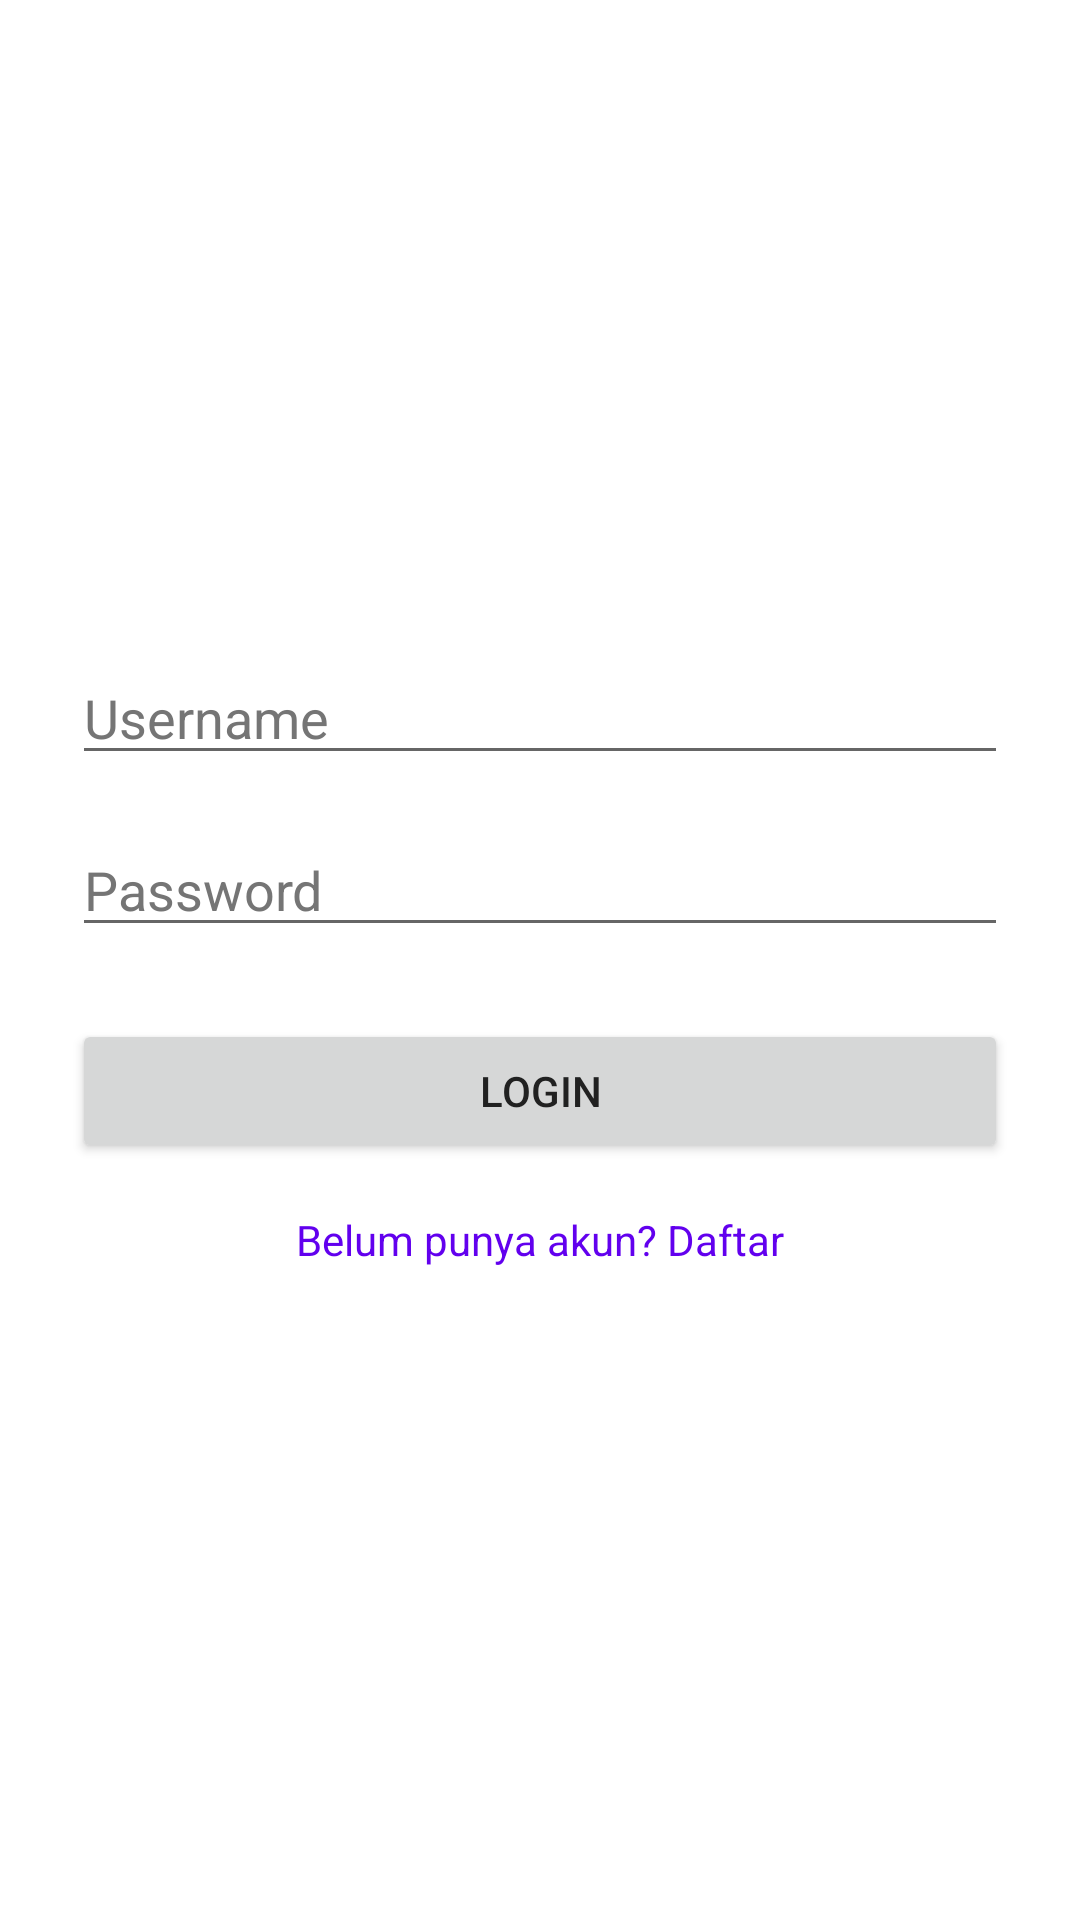

The Android layout XML behind this screen, and the referenced resources:
<!-- AndroidManifest.xml: application theme AppTheme -->
<!-- res/layout/activity_login.xml -->
<?xml version="1.0" encoding="utf-8"?>
<LinearLayout xmlns:android="http://schemas.android.com/apk/res/android"
    android:orientation="vertical"
    android:layout_width="match_parent"
    android:layout_height="match_parent"
    android:gravity="center"
    android:padding="24dp">

    <EditText
        android:id="@+id/etUsername"
        android:hint="Username"
        android:layout_width="match_parent"
        android:layout_height="wrap_content"/>

    <EditText
        android:id="@+id/etPassword"
        android:hint="Password"
        android:inputType="textPassword"
        android:layout_width="match_parent"
        android:layout_height="wrap_content"
        android:layout_marginTop="16dp"/>

    <Button
        android:id="@+id/btnLogin"
        android:text="Login"
        android:layout_width="match_parent"
        android:layout_height="wrap_content"
        android:layout_marginTop="24dp"/>

    <TextView
        android:id="@+id/tvRegister"
        android:layout_width="wrap_content"
        android:layout_height="wrap_content"
        android:text="Belum punya akun? Daftar"
        android:textColor="@color/purple_500"
        android:textSize="14sp"
        android:layout_marginTop="16dp"
        android:layout_gravity="center_horizontal"
        android:clickable="true"
        android:focusable="true" />
</LinearLayout>
<!-- resources referenced by this layout -->
<resources>
  <color name="purple_500">#6200EE</color>
  <style name="AppTheme" parent="Theme.MaterialComponents.DayNight.NoActionBar">
          
          <item name="colorPrimary">#6200EE</item>
          <item name="colorOnPrimary">#FFFFFF</item>
          
          <item name="android:textColorPrimary">@color/textPrimary</item>
          <item name="android:textColorHint">@color/hintText</item>
      </style>
  <color name="textPrimary">#212121</color>
  <color name="hintText">#757575</color>
</resources>
